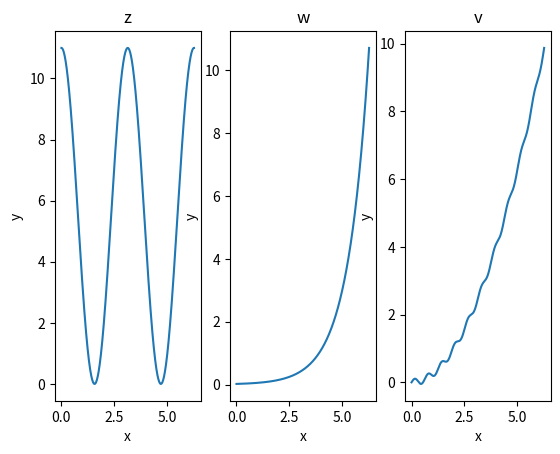
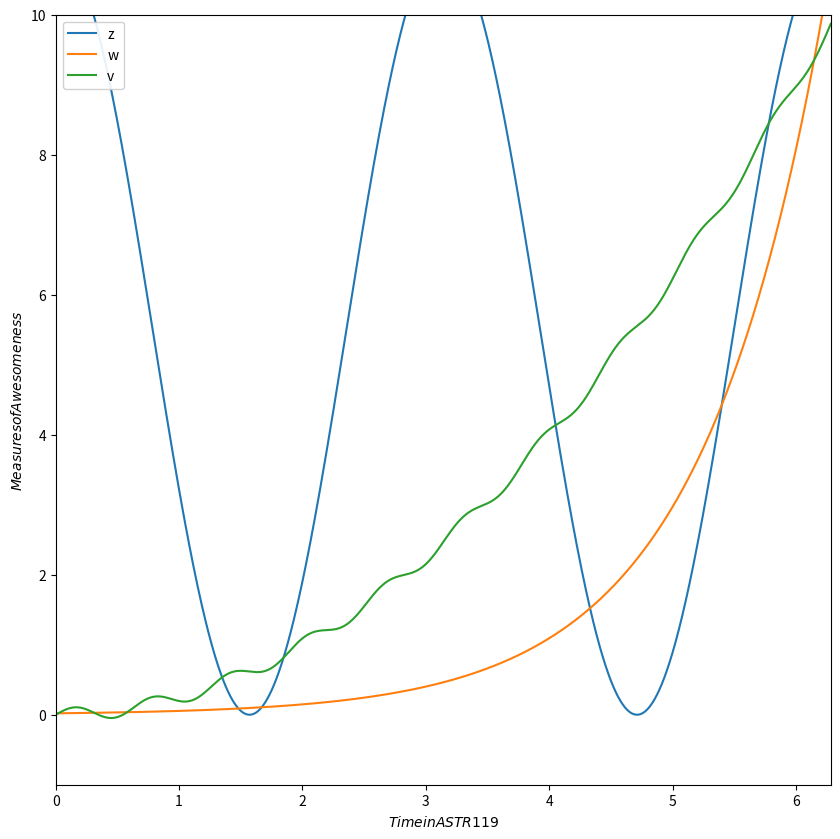

Write the Python code that produced these figures, in order.
%matplotlib inline
import numpy as np
import matplotlib.pyplot as plt

x = np.linspace(0,2*np.pi,1000)
y = np.linspace(-1,10,12)
print("First element of x =",x[0])
print("Last element of x =",x[1])

print(x)
print(y)

z = 5.5*np.cos(2*x) + 5.5
w = 0.02*np.exp(x)
v = 0.25*x**2 + 0.1*np.sin(10*x)

f, axarr = plt.subplots(1,3)

axarr[0].plot(x, z)
axarr[0].set_xlabel('x')
axarr[0].set_ylabel('y')
axarr[0].set_title(r'z')

axarr[1].plot(x,w)
axarr[1].set_xlabel('x')
axarr[1].set_ylabel('y')
axarr[1].set_title(r'w')

axarr[2].plot(x,v)
axarr[2].set_xlabel('x')
axarr[2].set_ylabel('y')
axarr[2].set_title(r'v')

fig = plt.figure(figsize=(10,10))

plt.plot(x, z, label=r'z') 
plt.plot(x, w, label=r'w') 
plt.plot(x, v, label=r'v') 

plt.xlabel(r'$Time in ASTR 119$')
plt.ylabel(r'$Measures of Awesomeness$')
plt.xlim([0,2*np.pi,])
plt.ylim([-1, 10])
plt.legend(loc=2,framealpha=0.9,frameon=True) 

